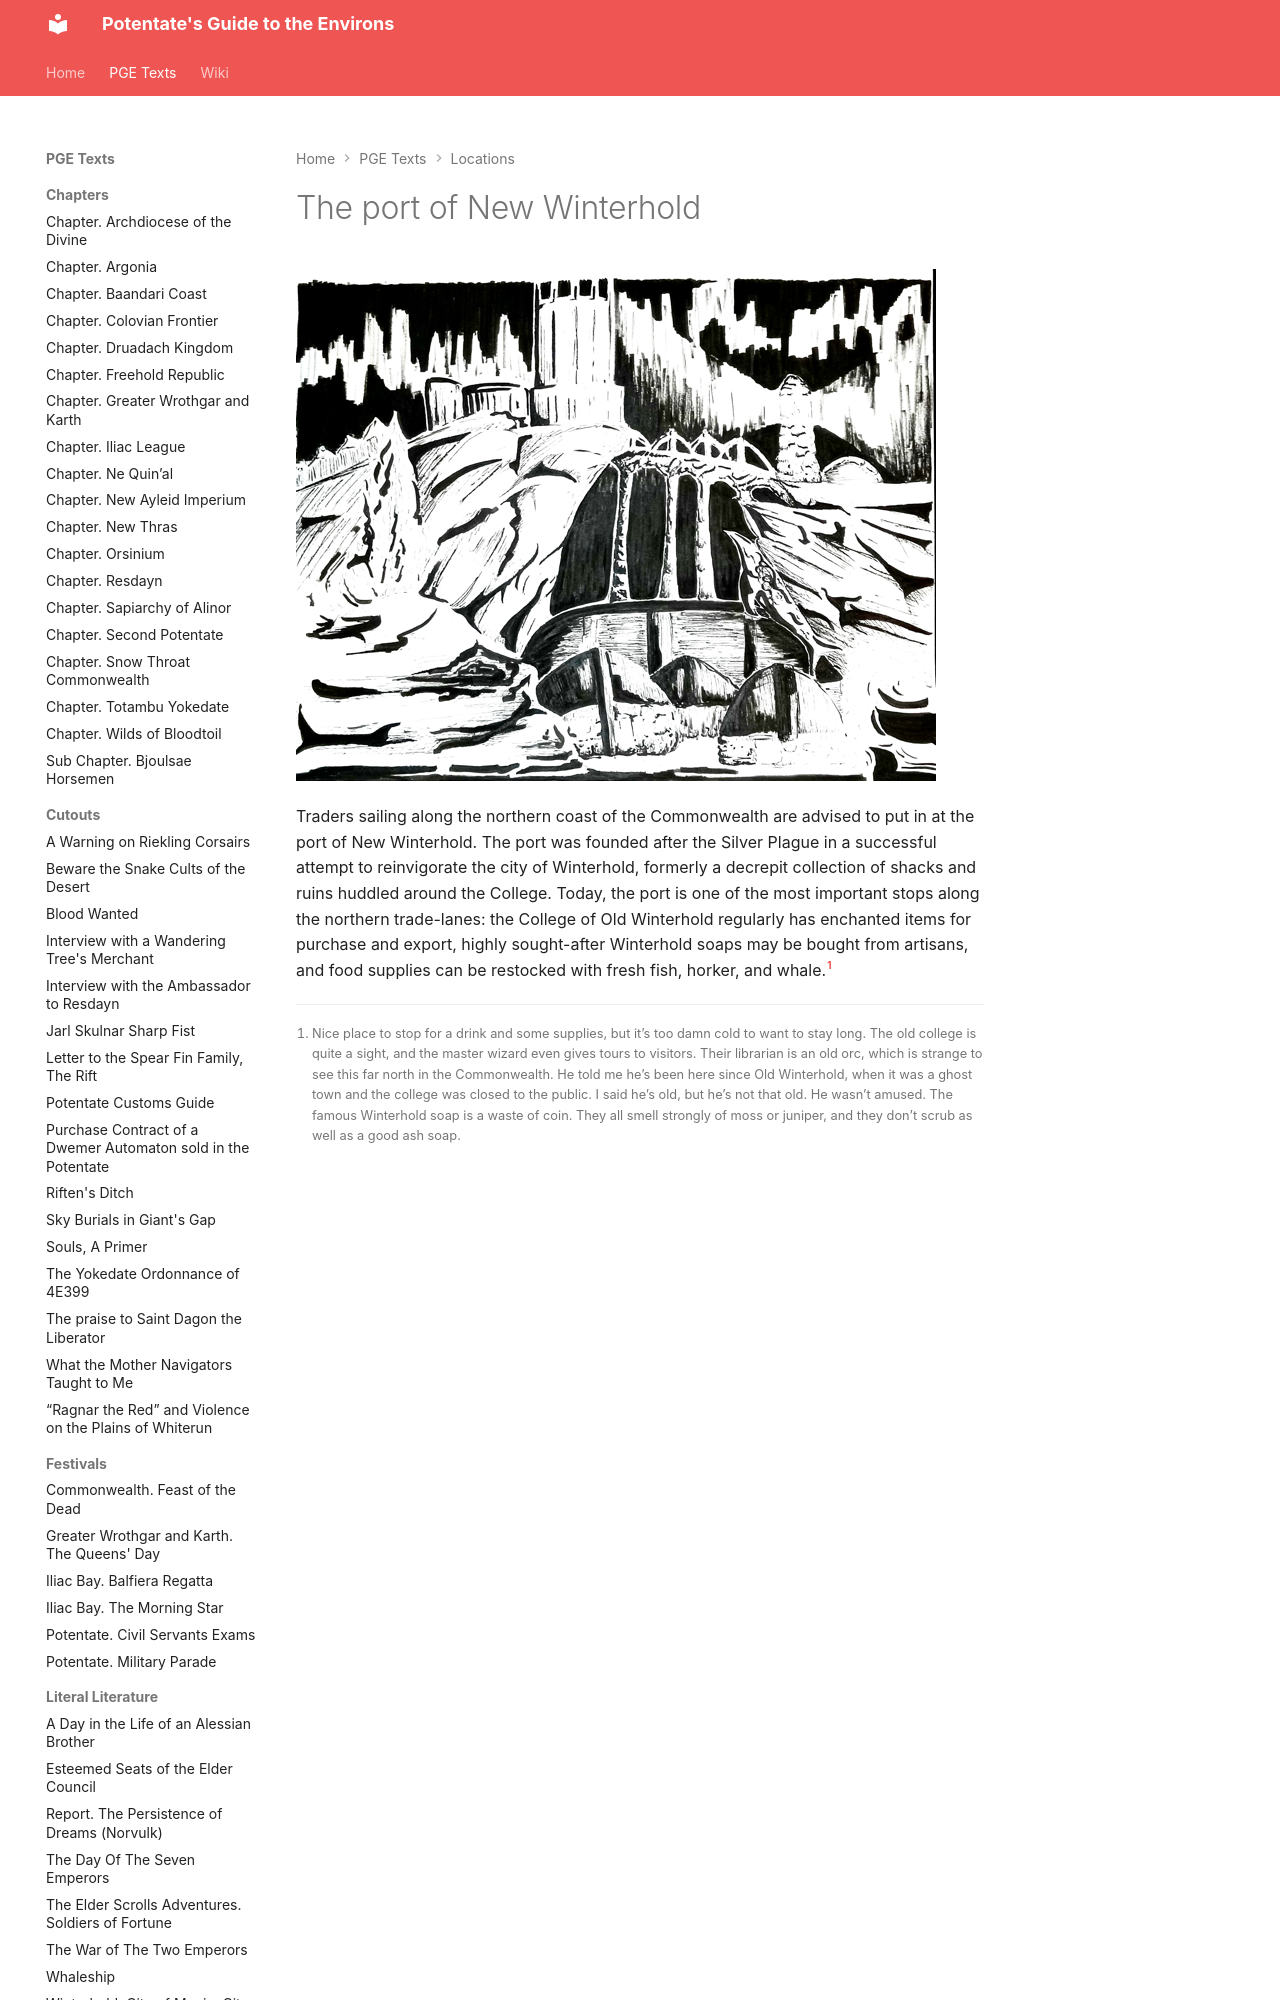

repository: Cumehtar/PGE4 · page: PGE Texts/Locations/The port of New Winterhold/index.html · generator: mkdocs

![](../Art/New-winterhold.png)

Traders sailing along the northern coast of the Commonwealth are advised to put in at the port of New Winterhold. The port was founded after the Silver Plague in a successful attempt to reinvigorate the city of Winterhold, formerly a decrepit collection of shacks and ruins huddled around the College. Today, the port is one of the most important stops alo
